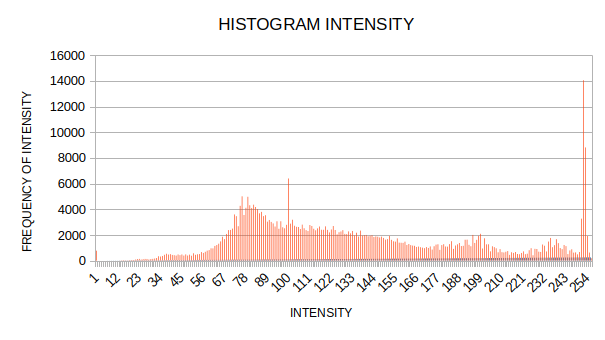

The data file committed next to this chart (first rows):
0, 776
1, 0
2, 0
3, 0
4, 0
5, 2
6, 0
7, 0
8, 4
9, 5
10, 4
11, 3
12, 7
13, 21
14, 34
15, 21
16, 18
17, 37
18, 44
19, 50
20, 83
21, 123
22, 138
23, 85
24, 115
25, 135
26, 130
27, 91
28, 129
29, 141
30, 166
31, 205
32, 344
33, 319
34, 363
35, 458
36, 537
37, 475
38, 503
39, 446
40, 424
41, 397
42, 480
43, 428
44, 482
45, 396
46, 488
47, 400
48, 469
49, 385
50, 576
51, 455
52, 495
53, 512
54, 670
55, 598
56, 689
57, 777
58, 823
59, 961
60, 954
... 195 more rows
